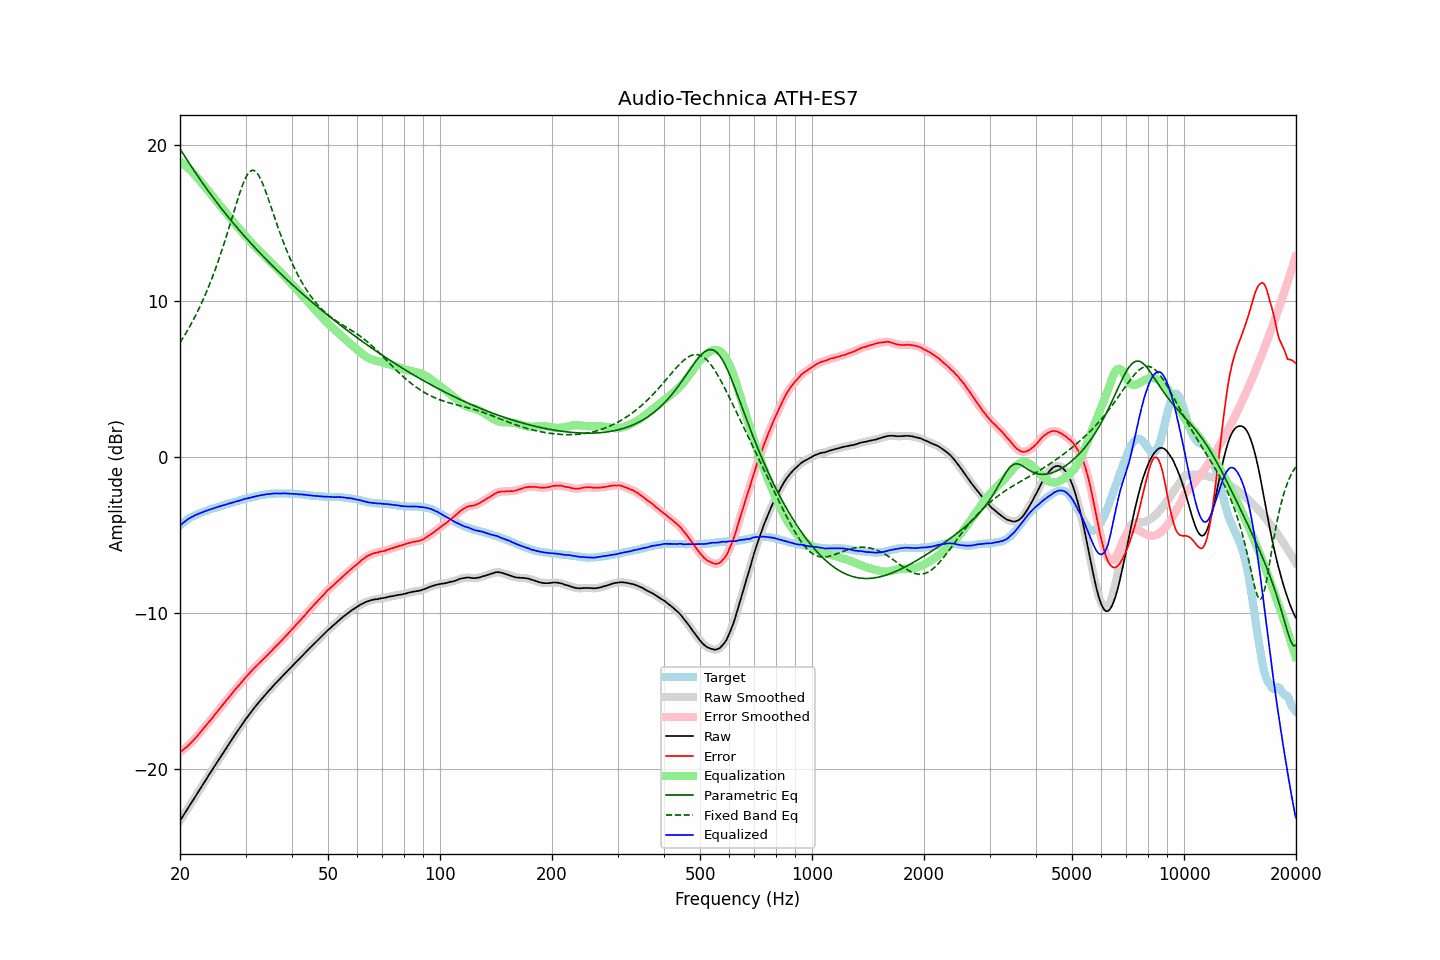

The table this chart was drawn from, first rows:
frequency, raw, error, smoothed, error_smoothed, equalization, parametric_eq, fixed_band_eq, equalized_raw, equalized_smoothed, target
20.00, -23.33, -18.93, -23.33, -18.93, 18.93, 19.74, 7.32, -4.40, -4.40, -4.40
20.20, -23.17, -18.86, -23.17, -18.85, 18.86, 19.58, 7.48, -4.31, -4.31, -4.31
20.40, -23.00, -18.77, -23.00, -18.77, 18.78, 19.41, 7.64, -4.22, -4.23, -4.23
20.61, -22.84, -18.68, -22.84, -18.69, 18.69, 19.25, 7.81, -4.15, -4.15, -4.16
20.81, -22.68, -18.61, -22.68, -18.61, 18.61, 19.09, 7.98, -4.07, -4.07, -4.07
21.02, -22.51, -18.52, -22.51, -18.52, 18.51, 18.93, 8.16, -4.00, -4.00, -3.99
21.23, -22.35, -18.42, -22.35, -18.42, 18.42, 18.77, 8.34, -3.93, -3.93, -3.93
21.44, -22.19, -18.32, -22.19, -18.32, 18.32, 18.61, 8.53, -3.87, -3.87, -3.87
21.66, -22.03, -18.21, -22.03, -18.21, 18.21, 18.46, 8.72, -3.82, -3.82, -3.82
21.87, -21.86, -18.09, -21.86, -18.10, 18.10, 18.30, 8.92, -3.76, -3.76, -3.77
22.09, -21.70, -17.98, -21.70, -17.98, 17.98, 18.15, 9.12, -3.71, -3.72, -3.72
22.31, -21.54, -17.87, -21.53, -17.86, 17.86, 18.00, 9.33, -3.67, -3.67, -3.67
22.54, -21.37, -17.74, -21.37, -17.75, 17.74, 17.85, 9.54, -3.63, -3.63, -3.63
22.76, -21.21, -17.62, -21.21, -17.62, 17.62, 17.70, 9.76, -3.59, -3.59, -3.59
22.99, -21.05, -17.49, -21.05, -17.49, 17.50, 17.55, 9.99, -3.55, -3.55, -3.56
23.22, -20.88, -17.36, -20.88, -17.37, 17.37, 17.41, 10.22, -3.51, -3.51, -3.52
23.45, -20.72, -17.24, -20.72, -17.24, 17.25, 17.26, 10.46, -3.47, -3.47, -3.48
23.69, -20.56, -17.12, -20.56, -17.12, 17.12, 17.12, 10.70, -3.44, -3.43, -3.44
23.92, -20.39, -16.99, -20.39, -17.00, 16.99, 16.98, 10.95, -3.39, -3.40, -3.40
24.16, -20.23, -16.88, -20.23, -16.87, 16.87, 16.83, 11.21, -3.36, -3.36, -3.35
24.40, -20.07, -16.75, -20.07, -16.74, 16.74, 16.70, 11.48, -3.32, -3.32, -3.32
24.65, -19.91, -16.61, -19.91, -16.62, 16.62, 16.56, 11.75, -3.29, -3.29, -3.30
24.89, -19.75, -16.48, -19.75, -16.48, 16.49, 16.42, 12.03, -3.26, -3.26, -3.27
25.14, -19.59, -16.36, -19.59, -16.36, 16.36, 16.28, 12.31, -3.23, -3.23, -3.23
25.39, -19.43, -16.23, -19.43, -16.23, 16.23, 16.15, 12.61, -3.20, -3.20, -3.20
25.65, -19.27, -16.11, -19.27, -16.10, 16.10, 16.02, 12.91, -3.17, -3.17, -3.16
25.91, -19.11, -15.97, -19.11, -15.98, 15.98, 15.88, 13.22, -3.14, -3.13, -3.14
26.16, -18.95, -15.84, -18.95, -15.85, 15.85, 15.75, 13.53, -3.10, -3.10, -3.11
26.43, -18.79, -15.72, -18.79, -15.72, 15.72, 15.62, 13.86, -3.07, -3.07, -3.07
26.69, -18.63, -15.59, -18.63, -15.59, 15.59, 15.50, 14.18, -3.04, -3.04, -3.04
26.96, -18.48, -15.47, -18.48, -15.47, 15.47, 15.37, 14.52, -3.02, -3.01, -3.01
27.23, -18.32, -15.34, -18.32, -15.34, 15.34, 15.24, 14.86, -2.98, -2.98, -2.98
27.50, -18.16, -15.21, -18.16, -15.21, 15.21, 15.12, 15.20, -2.95, -2.95, -2.95
27.77, -18.01, -15.08, -18.00, -15.08, 15.09, 14.99, 15.54, -2.92, -2.92, -2.93
28.05, -17.85, -14.96, -17.85, -14.96, 14.96, 14.87, 15.88, -2.89, -2.89, -2.89
28.33, -17.70, -14.83, -17.70, -14.83, 14.84, 14.75, 16.21, -2.86, -2.86, -2.87
28.62, -17.55, -14.71, -17.55, -14.71, 14.71, 14.63, 16.54, -2.84, -2.83, -2.84
28.90, -17.40, -14.60, -17.40, -14.60, 14.59, 14.51, 16.86, -2.80, -2.81, -2.80
29.19, -17.25, -14.47, -17.25, -14.48, 14.47, 14.39, 17.16, -2.77, -2.77, -2.78
29.48, -17.10, -14.37, -17.10, -14.36, 14.36, 14.27, 17.44, -2.74, -2.74, -2.73
29.78, -16.95, -14.23, -16.95, -14.24, 14.24, 14.15, 17.70, -2.71, -2.71, -2.72
30.08, -16.80, -14.11, -16.81, -14.12, 14.12, 14.04, 17.92, -2.68, -2.68, -2.69
30.38, -16.67, -14.01, -16.67, -14.01, 14.01, 13.92, 18.10, -2.66, -2.66, -2.66
30.68, -16.53, -13.90, -16.53, -13.90, 13.89, 13.81, 18.24, -2.64, -2.64, -2.63
30.99, -16.39, -13.78, -16.39, -13.78, 13.78, 13.70, 18.33, -2.61, -2.61, -2.61
31.30, -16.25, -13.66, -16.25, -13.67, 13.67, 13.58, 18.36, -2.58, -2.58, -2.59
31.61, -16.12, -13.56, -16.12, -13.56, 13.56, 13.47, 18.35, -2.56, -2.56, -2.56
31.93, -15.99, -13.45, -15.99, -13.45, 13.46, 13.36, 18.29, -2.53, -2.53, -2.54
32.24, -15.87, -13.35, -15.87, -13.35, 13.35, 13.25, 18.18, -2.51, -2.51, -2.52
32.57, -15.74, -13.25, -15.74, -13.25, 13.25, 13.14, 18.03, -2.49, -2.49, -2.49
32.89, -15.62, -13.15, -15.62, -13.15, 13.15, 13.03, 17.83, -2.47, -2.47, -2.47
33.22, -15.50, -13.05, -15.50, -13.05, 13.05, 12.93, 17.61, -2.45, -2.45, -2.45
33.55, -15.38, -12.95, -15.38, -12.95, 12.95, 12.82, 17.36, -2.43, -2.43, -2.43
33.89, -15.26, -12.84, -15.26, -12.84, 12.85, 12.71, 17.09, -2.41, -2.41, -2.42
34.23, -15.14, -12.74, -15.14, -12.74, 12.74, 12.61, 16.81, -2.40, -2.40, -2.40
34.57, -15.03, -12.64, -15.03, -12.64, 12.64, 12.50, 16.51, -2.39, -2.39, -2.39
34.92, -14.92, -12.54, -14.92, -12.54, 12.54, 12.40, 16.21, -2.38, -2.38, -2.38
35.27, -14.80, -12.44, -14.80, -12.43, 12.43, 12.30, 15.90, -2.37, -2.37, -2.36
35.62, -14.68, -12.31, -14.68, -12.32, 12.33, 12.19, 15.60, -2.35, -2.36, -2.37
35.97, -14.57, -12.21, -14.57, -12.22, 12.22, 12.09, 15.29, -2.35, -2.35, -2.36
... 635 more rows
